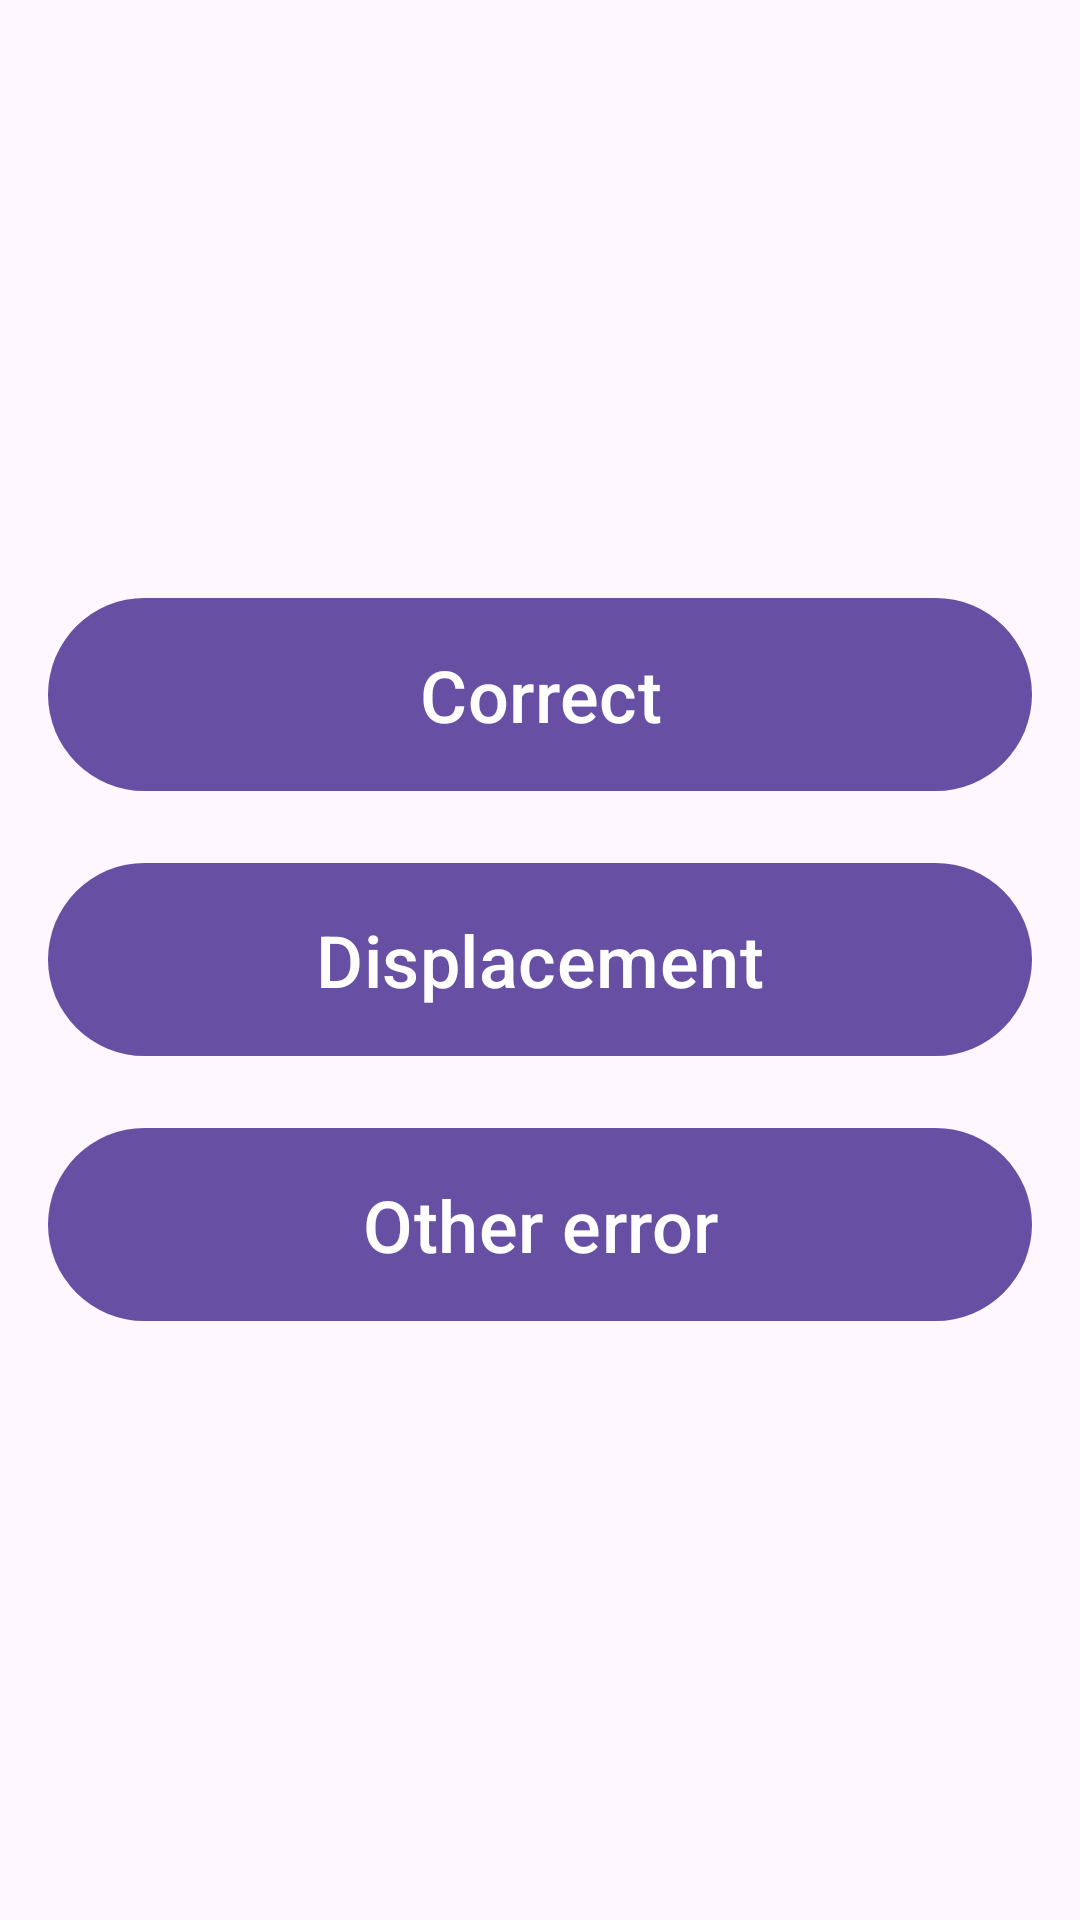

Produce the Android XML layout that renders to this screen, including the resource entries it uses.
<!-- AndroidManifest.xml: application theme Theme.FBoxTester -->
<!-- res/layout/fragment_logger_options_wall.xml -->
<?xml version="1.0" encoding="utf-8"?>
<layout xmlns:android="http://schemas.android.com/apk/res/android">

    <data>
        <variable
            name="viewModel"
            type="pl.silsense.fboxtester.logger.LoggerViewModel" />
        <import type="pl.silsense.fboxtester.log.LogType"/>
    </data>

    <LinearLayout
        android:layout_width="match_parent"
        android:layout_height="match_parent"
        android:orientation="vertical"
        android:gravity="center"
        android:padding="16dp"
        android:fitsSystemWindows="true">

        <Button
            android:id="@+id/button11"
            android:layout_width="match_parent"
            android:layout_height="wrap_content"
            android:text="@string/log_wall_correct"
            android:textSize="24sp"
            android:layout_marginBottom="16dp"
            android:padding="16dp"
            android:onClick="@{() -> viewModel.selectLogType(LogType.WALL_CORRECT)}"/>

        <Button
            android:id="@+id/button12"
            android:layout_width="match_parent"
            android:layout_height="wrap_content"
            android:text="@string/log_wall_displacement"
            android:textSize="24sp"
            android:layout_marginBottom="16dp"
            android:padding="16dp"
            android:onClick="@{() -> viewModel.selectLogType(LogType.WALL_DISPLACEMENT)}"/>

        <Button
            android:id="@+id/button13"
            android:layout_width="match_parent"
            android:layout_height="wrap_content"
            android:text="@string/log_wall_other_error"
            android:textSize="24sp"
            android:padding="16dp"
            android:onClick="@{() -> viewModel.selectLogType(LogType.WALL_OTHER)}"/>

    </LinearLayout>

</layout>
<!-- resources referenced by this layout -->
<resources>
  <string name="log_wall_correct">Correct</string>
  <string name="log_wall_displacement">Displacement</string>
  <string name="log_wall_other_error">Other error</string>
  <style name="Theme.FBoxTester" parent="Base.Theme.FBoxTester" />
  <style name="Base.Theme.FBoxTester" parent="Theme.Material3.DayNight.NoActionBar">
      </style>
</resources>
